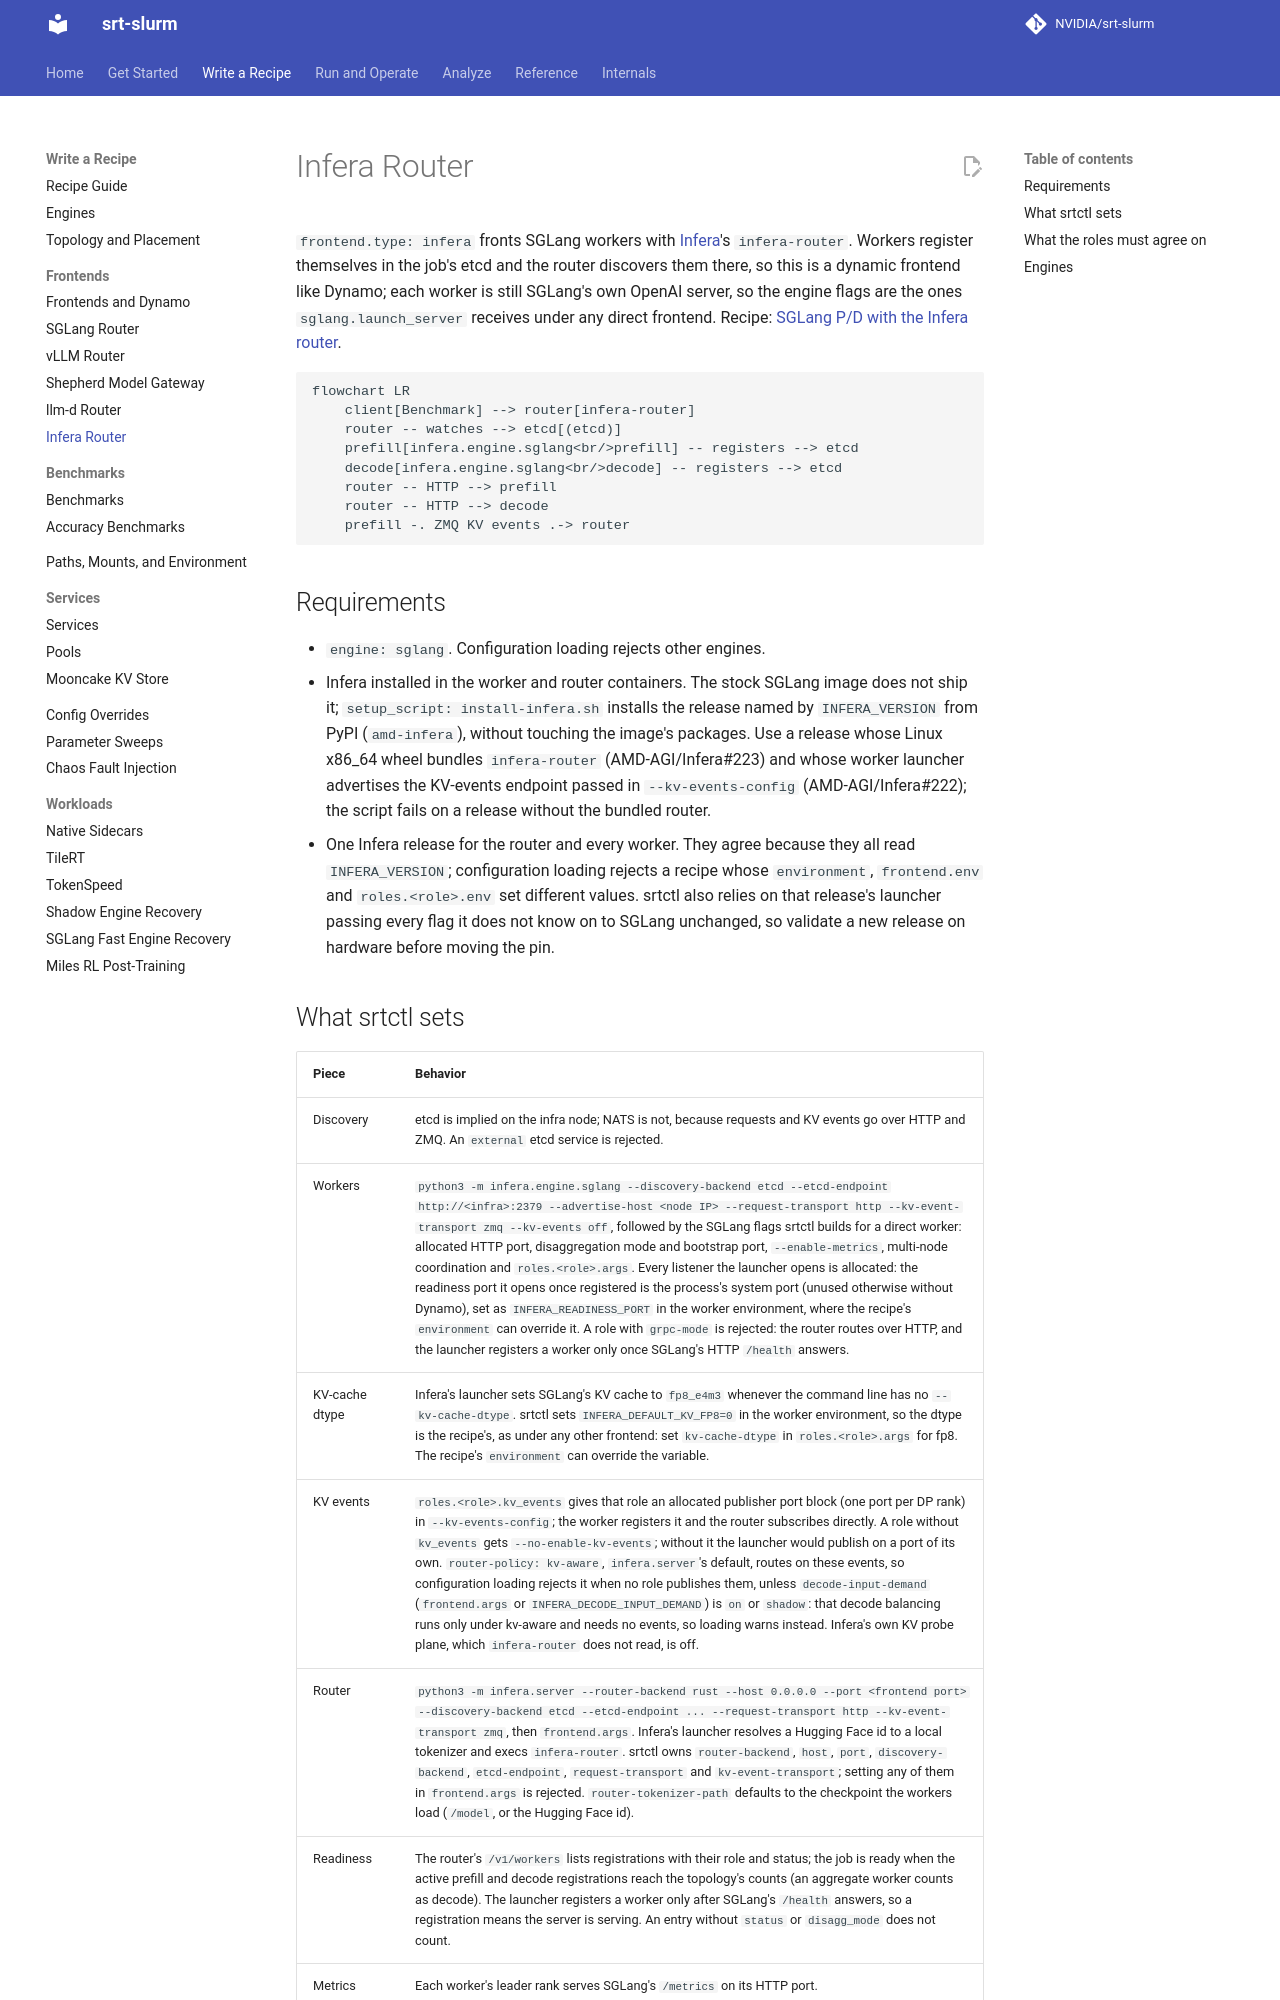

repository: NVIDIA/srt-slurm · page: infera/index.html · generator: mkdocs

# Infera Router

`frontend.type: infera` fronts SGLang workers with [Infera](https://github.com/AMD-AGI/Infera)'s
`infera-router`. Workers register themselves in the job's etcd and the router discovers them
there, so this is a dynamic frontend like Dynamo; each worker is still SGLang's own OpenAI
server, so the engine flags are the ones `sglang.launch_server` receives under any direct
frontend. Recipe: [SGLang P/D with the Infera router](https://github.com/NVIDIA/srt-slurm/blob/main/examples/sglang/infera-disagg.yaml).

```mermaid
flowchart LR
    client[Benchmark] --> router[infera-router]
    router -- watches --> etcd[(etcd)]
    prefill[infera.engine.sglang<br/>prefill] -- registers --> etcd
    decode[infera.engine.sglang<br/>decode] -- registers --> etcd
    router -- HTTP --> prefill
    router -- HTTP --> decode
    prefill -. ZMQ KV events .-> router
```

## Requirements

- `engine: sglang`. Configuration loading rejects other engines.
- Infera installed in the worker and router containers. The stock SGLang image does not ship it;
  `setup_script: install-infera.sh` installs the release named by `INFERA_VERSION` from PyPI
  (`amd-infera`), without touching the image's packages. Use a release whose Linux x86_64 wheel
  bundles `infera-router` (AMD-AGI/Infera#223) and whose worker launcher advertises the KV-events
  endpoint passed in `--kv-events-config` (AMD-AGI/Infera#222); the script fails on a release
  without the bundled router.
- One Infera release for the router and every worker. They agree because they all read
  `INFERA_VERSION`; configuration loading rejects a recipe whose `environment`, `frontend.env` and
  `roles.<role>.env` set different values. srtctl also relies on that release's launcher passing
  every flag it does not know on to SGLang unchanged, so validate a new release on hardware before
  moving the pin.
